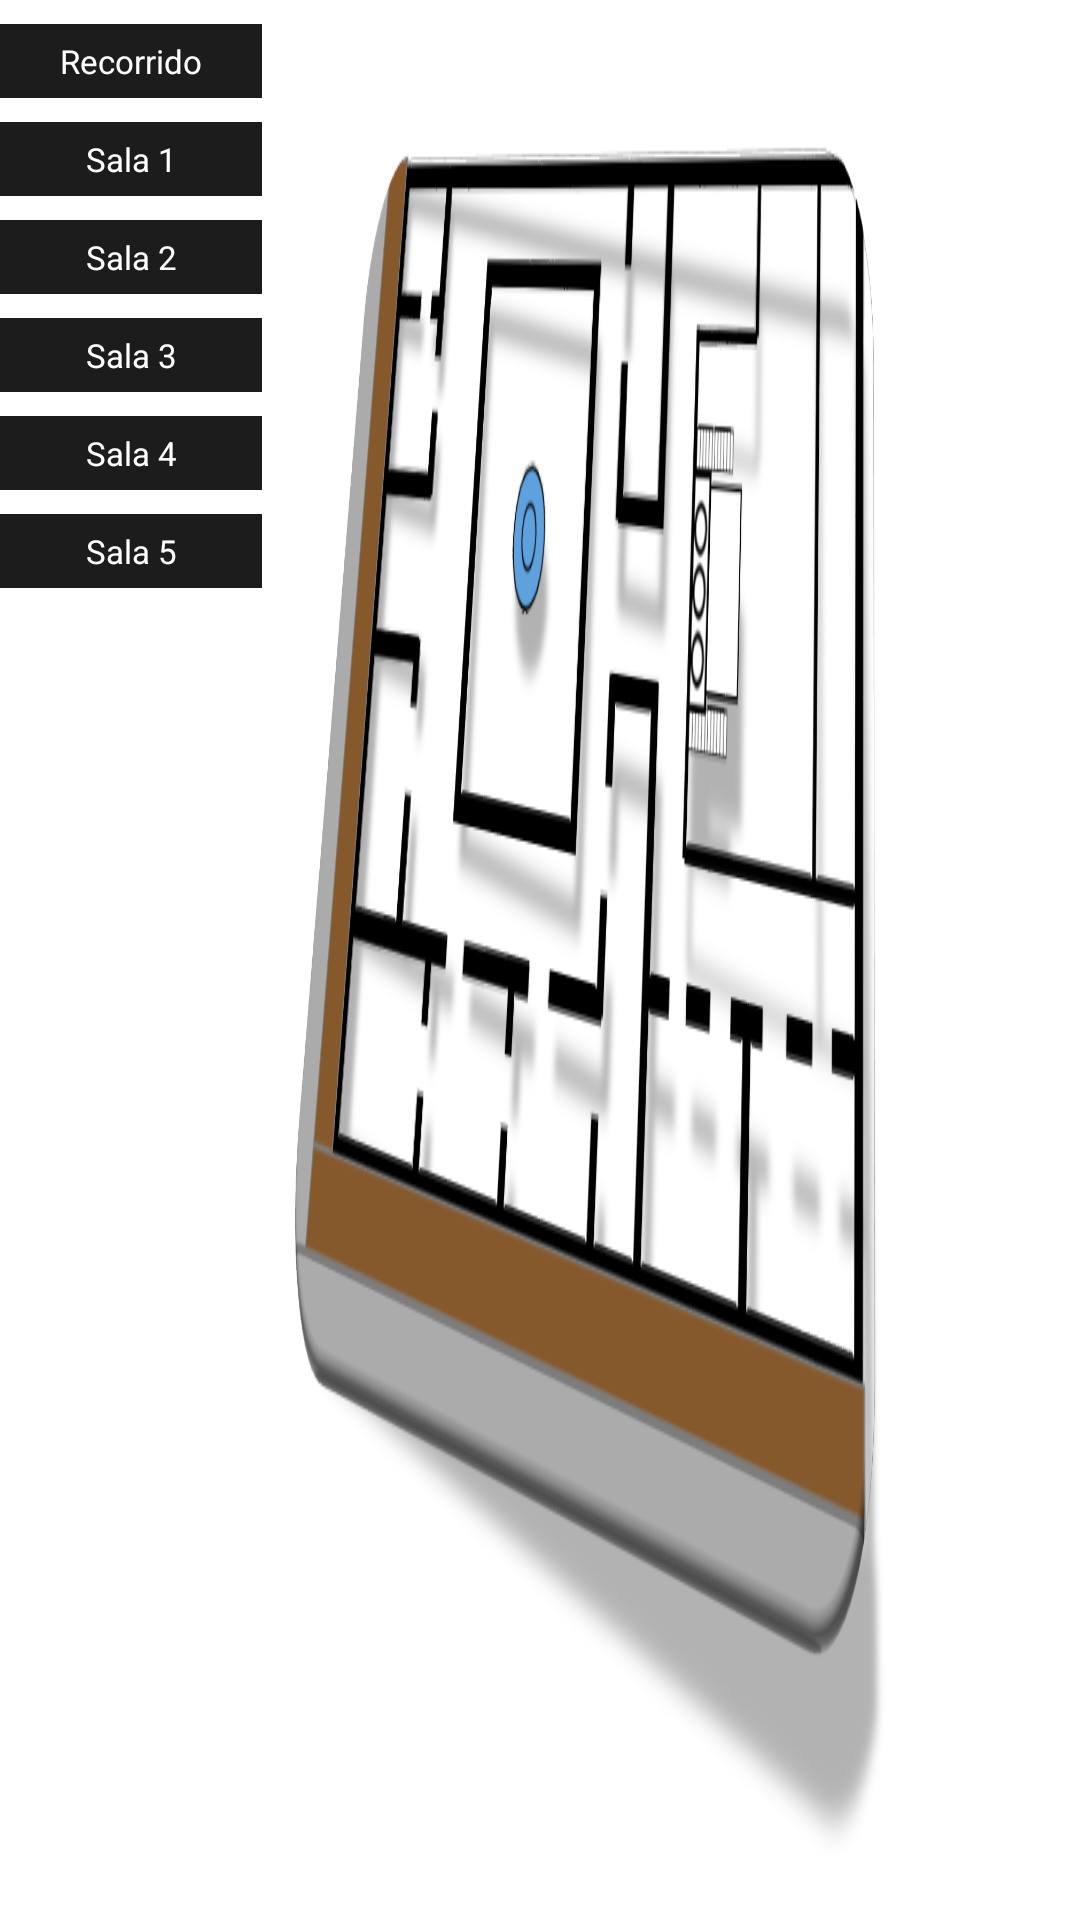

Layout XML and referenced resources for this Android screen:
<!-- AndroidManifest.xml: application theme AppTheme -->
<!-- res/layout/mapa_museo.xml -->
<FrameLayout 
    xmlns:android="http://schemas.android.com/apk/res/android"
    xmlns:tools="http://schemas.android.com/tools" 
    android:layout_width="match_parent"
    android:layout_height="match_parent">
	
	<RelativeLayout
    android:layout_width="match_parent"
    android:layout_height="match_parent">
    
    	<ImageView
    	android:layout_marginLeft="30dp"
    	android:layout_centerVertical="true"
    	android:layout_alignParentLeft="true"
		android:alpha="0.4"
		android:background="@drawable/moneda"
		android:layout_width="300dp"
		android:layout_height="300dp"/>
    
    </RelativeLayout>
    
    <RelativeLayout 
    android:layout_width="match_parent"
    android:layout_height="match_parent">
		            <LinearLayout
		            android:id="@+id/lista_opciones"	
					android:orientation="vertical"
			        android:layout_width="wrap_content"
			        android:layout_height="wrap_content">
					<ScrollView 
					android:layout_width="match_parent"
					android:layout_height="match_parent">
		            <LinearLayout
					android:orientation="vertical"
					android:gravity="center" 
					android:layout_width="match_parent"
					android:layout_height="match_parent">
					<Button
					android:text="Recorrido"
					android:id="@+id/btn_recorrido"
					style="@style/botones_negros2"
					android:layout_marginTop="8dp"
					android:layout_width="match_parent"
					android:layout_height="wrap_content" />
					<Button
					android:layout_marginTop="8dp"
					android:text="Sala 1"
					android:id="@+id/btn_sala1"
					style="@style/botones_negros2"
					android:layout_width="match_parent"
					android:layout_height="wrap_content" />
					<Button
					android:text="Sala 2"
					android:id="@+id/btn_sala2"
					android:layout_marginTop="8dp"
					style="@style/botones_negros2"
					android:layout_width="match_parent"
					android:layout_height="wrap_content" />
					<Button
					android:text="Sala 3"
					android:id="@+id/btn_sala3"
					android:layout_marginTop="8dp"
					style="@style/botones_negros2"
					android:layout_width="match_parent"
					android:layout_height="wrap_content" />
					<Button
					android:text="Sala 4"
					android:id="@+id/btn_sala4"
					android:layout_marginTop="8dp"
					style="@style/botones_negros2"
					android:layout_width="match_parent"
					android:layout_height="wrap_content" />
					<Button
					android:text="Sala 5"
					android:id="@+id/btn_sala5"
					style="@style/botones_negros2"
					android:layout_marginTop="8dp"
					android:layout_width="match_parent"
					android:layout_height="wrap_content" />
					</LinearLayout>
					</ScrollView>
		            </LinearLayout>	
					
		            <LinearLayout
					android:layout_toRightOf="@+id/lista_opciones"
		            android:orientation="vertical"
					android:paddingTop="40dp"
					android:paddingRight="60dp"
			        android:layout_width="match_parent"
			        android:layout_height="match_parent">
		            <ImageView
		            android:background="@drawable/plano"
		            android:id="@+id/mapas_museo"
		    		android:layout_width="match_parent"
		    		android:layout_height="match_parent" />
	            </LinearLayout>	
	</RelativeLayout>
</FrameLayout>
<!-- resources referenced by this layout -->
<resources>
  <!-- drawable plano: png bitmap (drawable, 292202 bytes) -->
  <style name="botones_negros2" parent="@android:style/Widget.Button">
          <item name="android:textColor">@color/blanco</item>
          <item name="android:textSize">33px</item>
          <item name="android:paddingLeft">20dp</item>
   		<item name="android:paddingRight">20dp</item>
        	<item name="android:paddingTop">5dp</item>
    	    <item name="android:paddingBottom">5dp</item>
  		<item name="android:layout_width">150dp</item>
  		<item name="android:layout_height">wrap_content</item>
          <item name="android:background">@drawable/shapebutton_negro</item>
      </style>
  <style name="AppTheme" parent="AppBaseTheme">
          
      </style>
  <color name="blanco">#ffffff</color>
  <!-- drawable shapebutton_negro (drawable) -->
  <?xml version="1.0" encoding="utf-8"?>
  <shape xmlns:android="http://schemas.android.com/apk/res/android" 
      	android:shape="rectangle">
      	
  	<solid android:color="@color/gris1"/>    
  </shape>
  <style name="AppBaseTheme" parent="android:Theme.Light">
          
      </style>
  <color name="gris1">#1C1C1C</color>
</resources>
